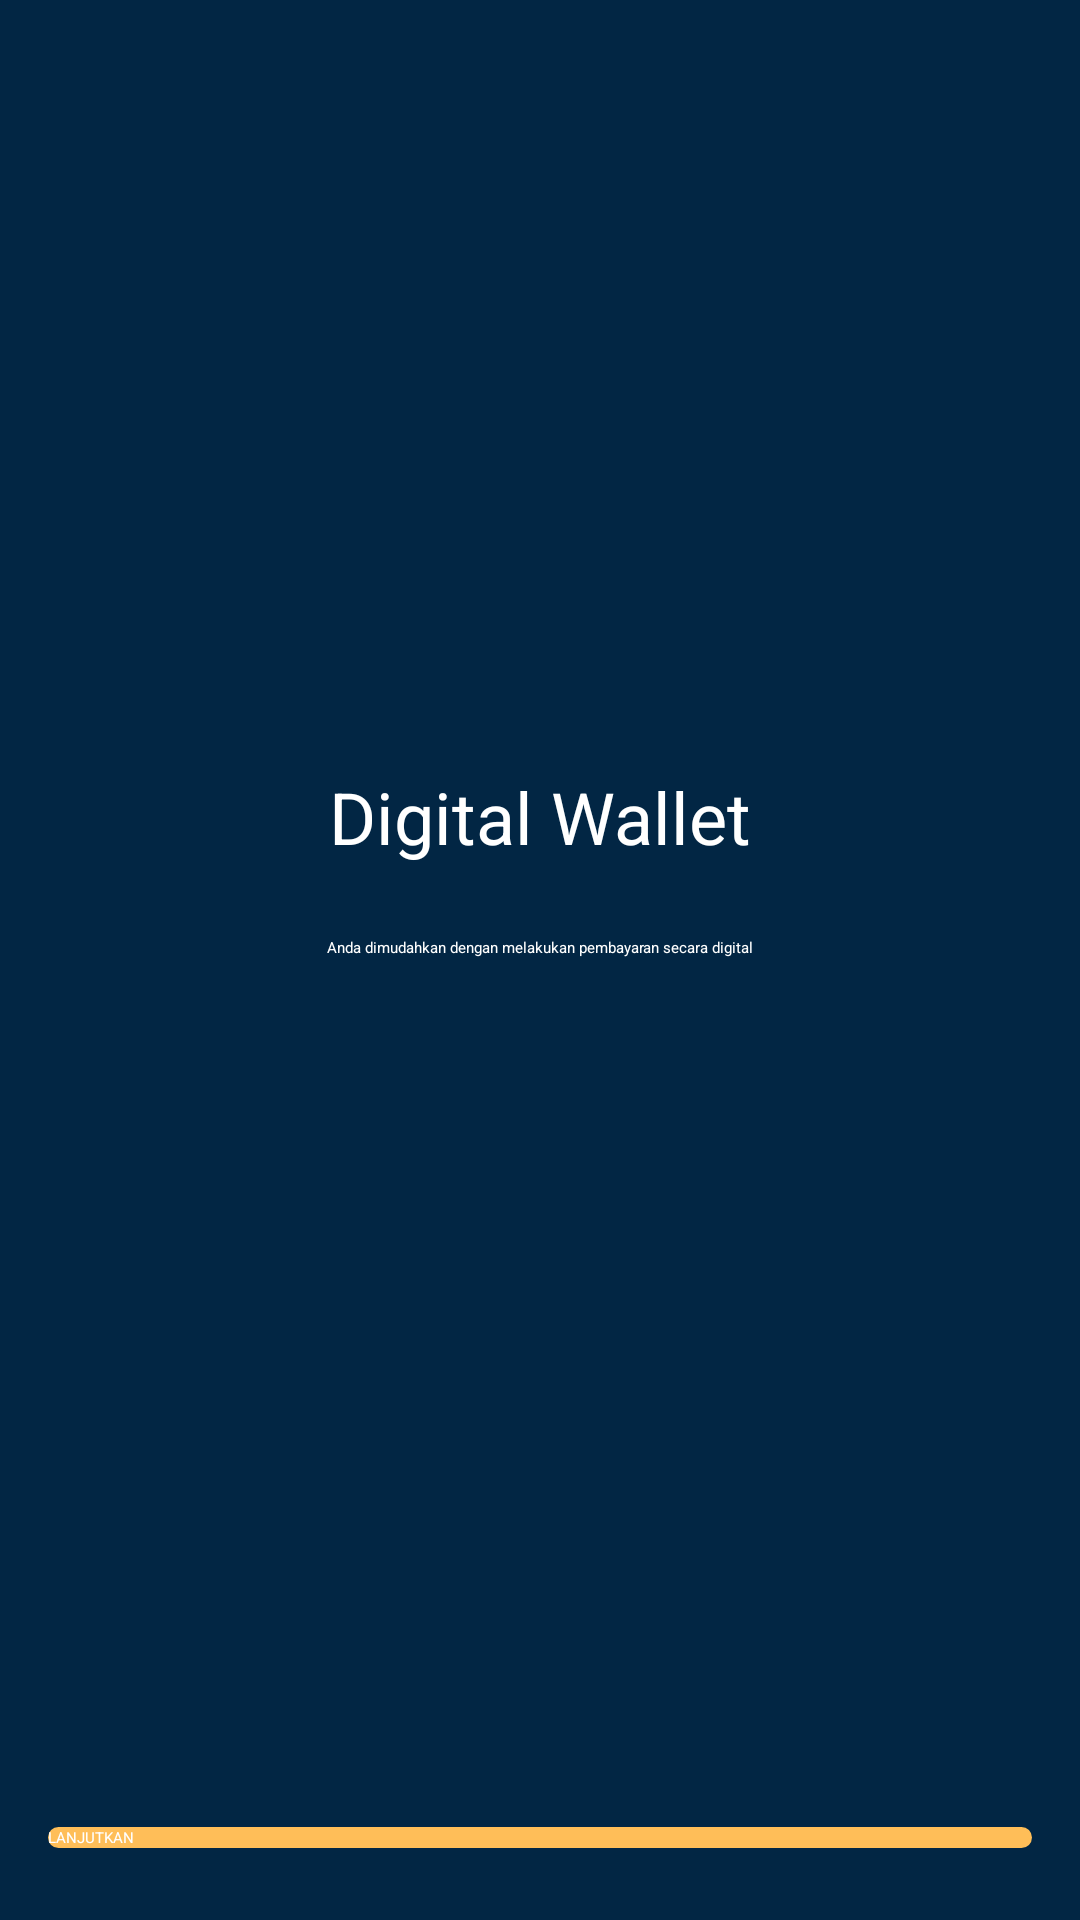

Android layout source for this screen:
<!-- AndroidManifest.xml: application theme Theme.Vahitra. -->
<!-- res/layout/activity_on_boarding_three.xml -->
<?xml version="1.0" encoding="utf-8"?>
<androidx.constraintlayout.widget.ConstraintLayout xmlns:android="http://schemas.android.com/apk/res/android"
    xmlns:app="http://schemas.android.com/apk/res-auto"
    xmlns:tools="http://schemas.android.com/tools"
    android:layout_width="match_parent"
    android:layout_height="match_parent"
    android:background="@color/DarkBlue"
    tools:context=".onboarding.OnBoardingThree" >

    <Button
        android:id="@+id/button_next"
        android:layout_width="0dp"
        android:layout_height="wrap_content"
        android:layout_marginStart="16dp"
        android:layout_marginEnd="16dp"
        android:layout_marginBottom="24dp"
        android:background="@drawable/shape_rectangle_yellow"
        android:text="@string/next"
        android:textColor="@color/White"
        app:layout_constraintBottom_toBottomOf="parent"
        app:layout_constraintEnd_toEndOf="parent"
        app:layout_constraintStart_toStartOf="parent" />

    <ImageView
        android:id="@+id/imageView4"
        android:layout_width="200dp"
        android:layout_height="200dp"
        android:layout_marginStart="16dp"
        android:layout_marginTop="32dp"
        android:layout_marginEnd="16dp"
        android:textAlignment="center"
        app:layout_constraintEnd_toEndOf="parent"
        app:layout_constraintStart_toStartOf="parent"
        app:layout_constraintTop_toTopOf="parent"
        app:srcCompat="@drawable/onboardingthree" />

    <TextView
        android:id="@+id/textView5"
        android:layout_width="wrap_content"
        android:layout_height="wrap_content"
        android:layout_marginStart="16dp"
        android:layout_marginTop="24dp"
        android:layout_marginEnd="16dp"
        android:text="@string/wallet"
        android:textColor="@color/White"
        android:textSize="24sp"
        app:layout_constraintEnd_toEndOf="parent"
        app:layout_constraintStart_toStartOf="parent"
        app:layout_constraintTop_toBottomOf="@+id/imageView4" />

    <TextView
        android:id="@+id/textView6"
        android:layout_width="300dp"
        android:layout_height="wrap_content"
        android:layout_marginStart="16dp"
        android:layout_marginTop="24dp"
        android:layout_marginEnd="16dp"
        android:text="@string/wallet_capt"
        android:textAlignment="center"
        android:textColor="@color/White"
        app:layout_constraintEnd_toEndOf="parent"
        app:layout_constraintStart_toStartOf="parent"
        app:layout_constraintTop_toBottomOf="@+id/textView5" />
</androidx.constraintlayout.widget.ConstraintLayout>
<!-- resources referenced by this layout -->
<resources>
  <color name="DarkBlue">#022644</color>
  <color name="White">#FFFFFF</color>
  <!-- drawable shape_rectangle_yellow (drawable) -->
  <?xml version="1.0" encoding="utf-8"?>
  <shape xmlns:android="http://schemas.android.com/apk/res/android"
      android:shape="rectangle">
  
      <solid android:color="@color/Yellow"/>
  
      <corners android:radius="20dp"/>
  
  </shape>
  <string name="next">LANJUTKAN</string>
  <string name="wallet">Digital Wallet</string>
  <string name="wallet_capt">Anda dimudahkan dengan melakukan pembayaran secara digital</string>
  <color name="Yellow">#FFBE58</color>
</resources>
